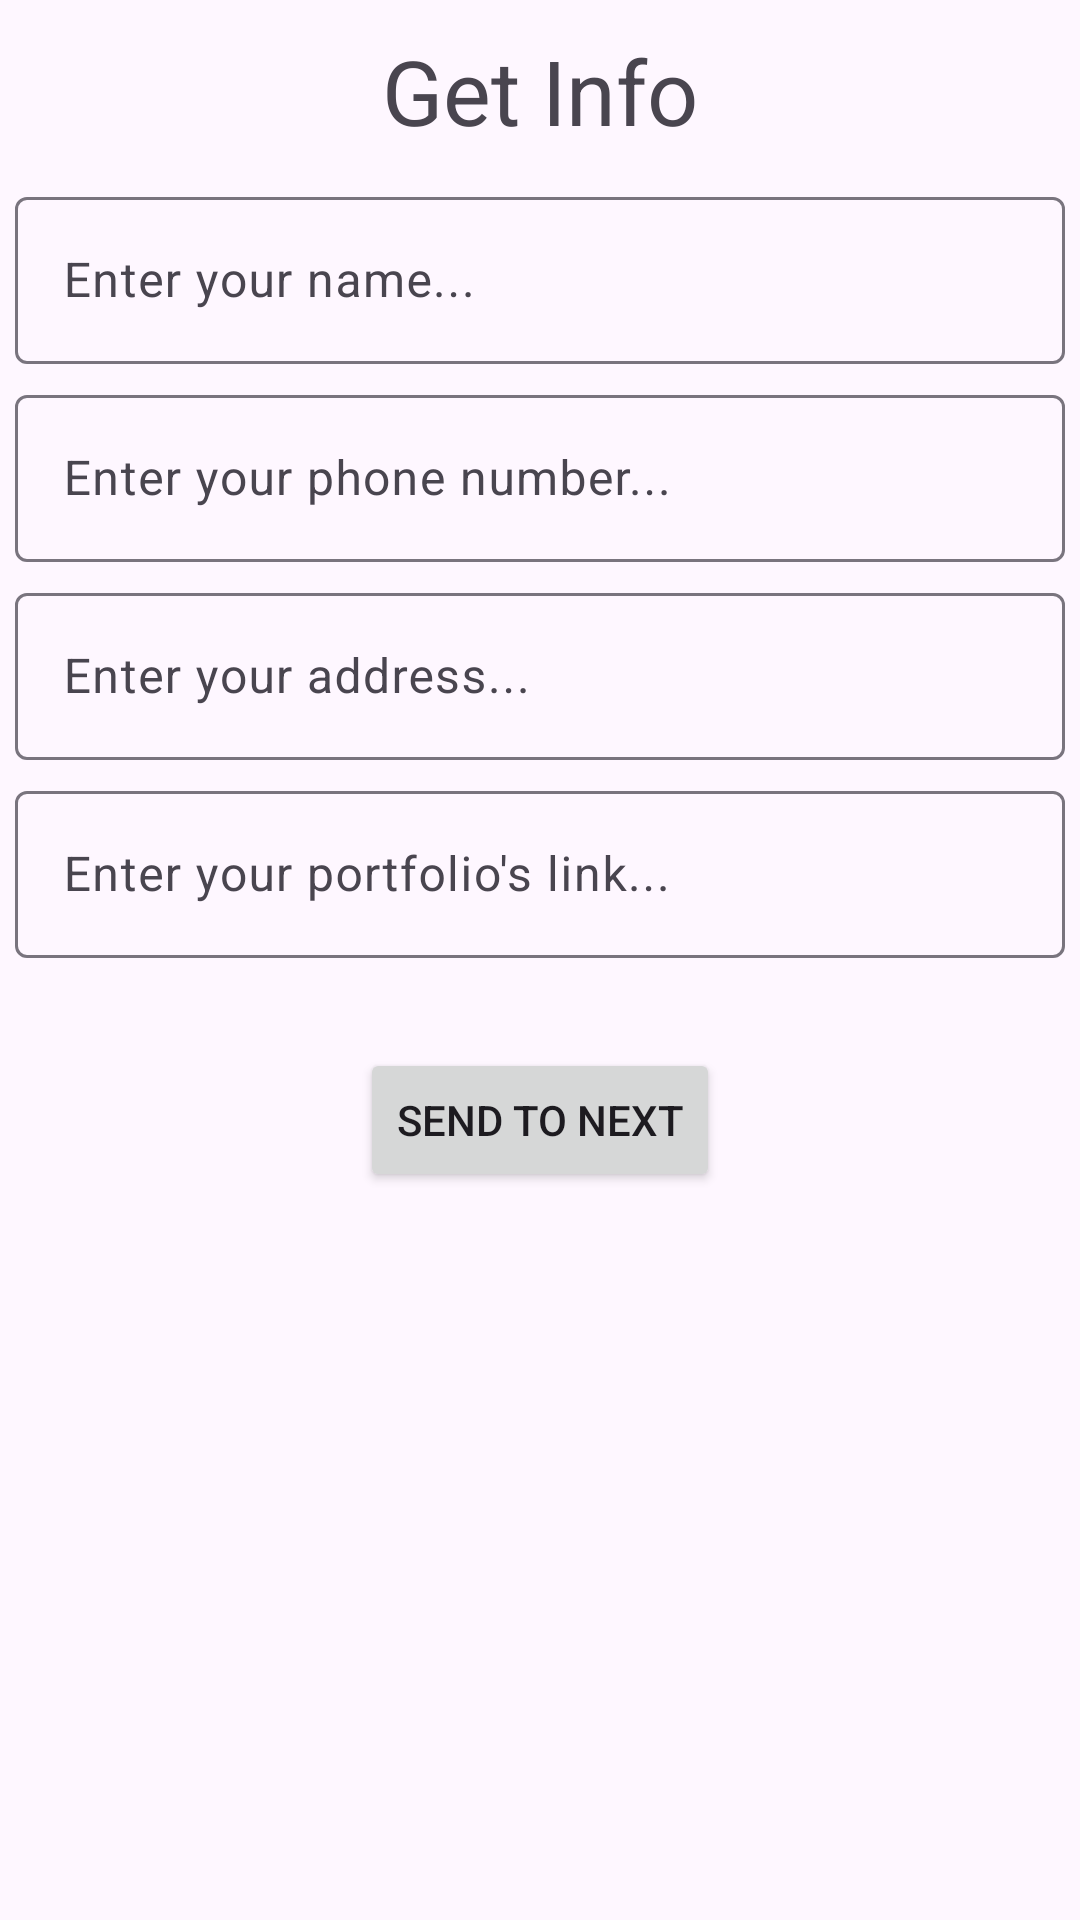

Reconstruct the res/layout file that produces this screen, plus the resources it refers to.
<!-- AndroidManifest.xml: application theme Theme.Intents_8A -->
<!-- res/layout/activity_main.xml -->
<?xml version="1.0" encoding="utf-8"?>
<LinearLayout xmlns:android="http://schemas.android.com/apk/res/android"
    xmlns:app="http://schemas.android.com/apk/res-auto"
    xmlns:tools="http://schemas.android.com/tools"
    android:layout_width="match_parent"
    android:layout_height="match_parent"
    android:orientation="vertical"
    tools:context=".MainActivity">

    <TextView
        android:layout_width="match_parent"
        android:layout_height="wrap_content"
        android:textSize="30sp"
        android:text="Get Info"
        android:gravity="center"
        android:padding="10dp"
        />

    <com.google.android.material.textfield.TextInputLayout
        android:layout_width="match_parent"
        android:layout_height="wrap_content"
        >
        <com.google.android.material.textfield.TextInputEditText
            android:layout_width="match_parent"
            android:layout_height="match_parent"
            android:hint="Enter your name..."
            android:layout_margin="5dp"
            android:id="@+id/etName"
            />
    </com.google.android.material.textfield.TextInputLayout>

    <com.google.android.material.textfield.TextInputLayout
        android:layout_width="match_parent"
        android:layout_height="wrap_content"
        >
        <com.google.android.material.textfield.TextInputEditText
            android:layout_width="match_parent"
            android:layout_height="match_parent"
            android:hint="Enter your phone number..."
            android:layout_margin="5dp"
            android:inputType="phone"
            android:id="@+id/etPhone"
            />
    </com.google.android.material.textfield.TextInputLayout>

    <com.google.android.material.textfield.TextInputLayout
        android:layout_width="match_parent"
        android:layout_height="wrap_content"
        >
        <com.google.android.material.textfield.TextInputEditText
            android:layout_width="match_parent"
            android:layout_height="match_parent"
            android:hint="Enter your address..."
            android:layout_margin="5dp"
            android:id="@+id/etAddress"
            />
    </com.google.android.material.textfield.TextInputLayout>

    <com.google.android.material.textfield.TextInputLayout
        android:layout_width="match_parent"
        android:layout_height="wrap_content"
        >
        <com.google.android.material.textfield.TextInputEditText
            android:layout_width="match_parent"
            android:layout_height="match_parent"
            android:hint="Enter your portfolio's link..."
            android:layout_margin="5dp"
            android:id="@+id/etUrl"
            />
    </com.google.android.material.textfield.TextInputLayout>

    <Button
        android:layout_width="wrap_content"
        android:layout_height="wrap_content"
        android:text="Send To Next"
        android:id="@+id/btnSend"
        android:layout_gravity="center_horizontal"
        android:layout_margin="25dp"
        />


</LinearLayout>
<!-- resources referenced by this layout -->
<resources>
  <style name="Theme.Intents_8A" parent="Base.Theme.Intents_8A" />
  <style name="Base.Theme.Intents_8A" parent="Theme.Material3.DayNight.NoActionBar">
          
          
      </style>
</resources>
